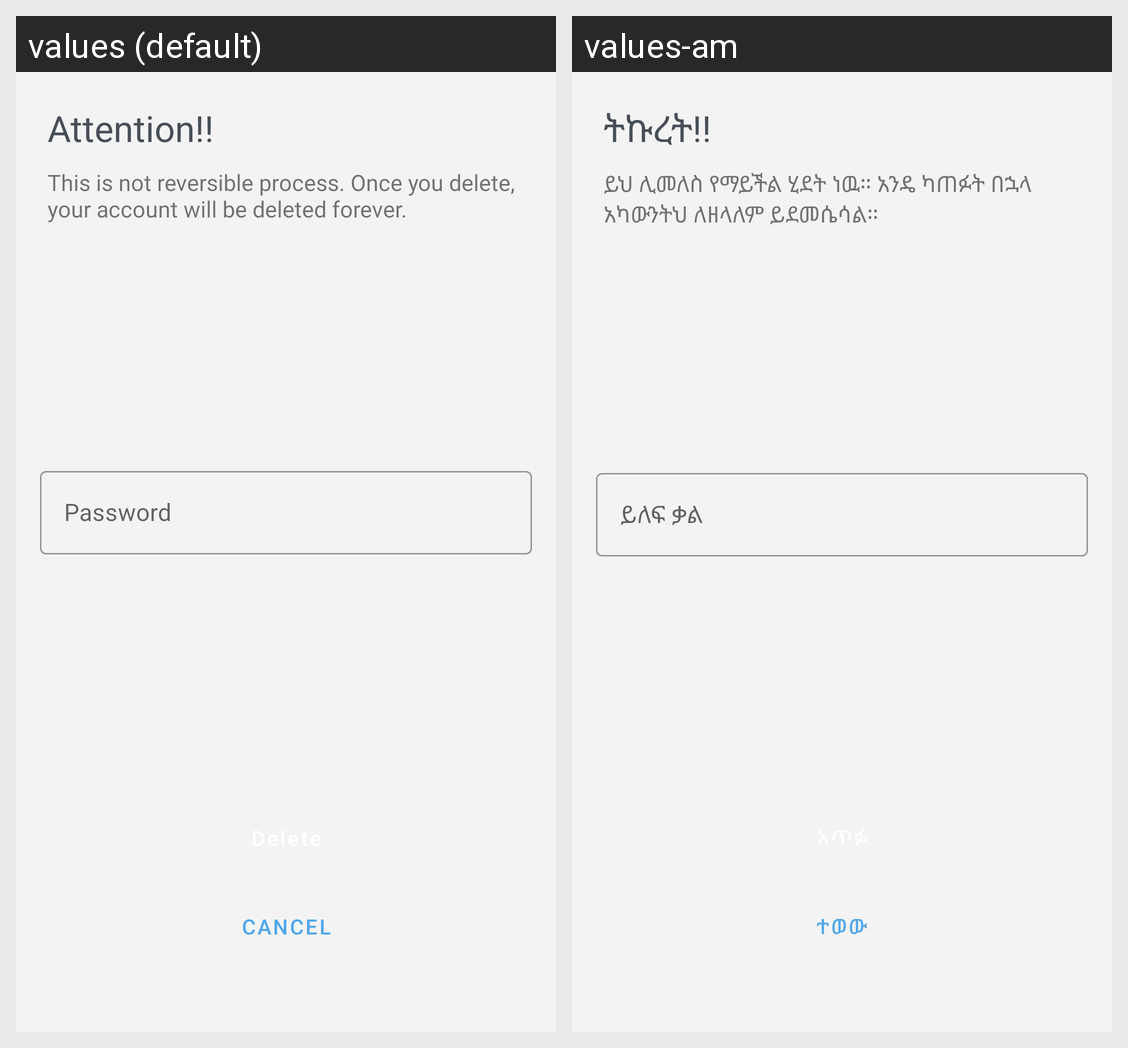

Locale-by-locale string values for the Android screen shown in this grid:
Android screen res/layout/fragment_account_delete.xml rendered under 2 locales, left to right: values (default), values-am. Device: Nexus 5 (rendered at 1080×1920; each locale shown at half size, 540×960, under a caption strip naming it); theme Theme.OnlineGebeya.
Strings drawn on this screen, with the default value and each locale's value (text and hints the layout hard-codes, and strings that could not be matched under every locale, appear in the picture but are not listed):

lbl_attention
  values: Attention!!
  values-am: ትኩረት!!

lbl_attention_msg
  values: This is not reversible process. Once you delete, your account will be deleted forever.
  values-am: ይህ ሊመለስ የማይችል ሂደት ነዉ። አንዴ ካጠፉት በኋላ አካውንትህ ለዘላለም ይደመሴሳል።

lbl_password
  values: Password
  values-am: ይለፍ ቃል

lbl_cancel
  values: Cancel
  values-am: ተወው
